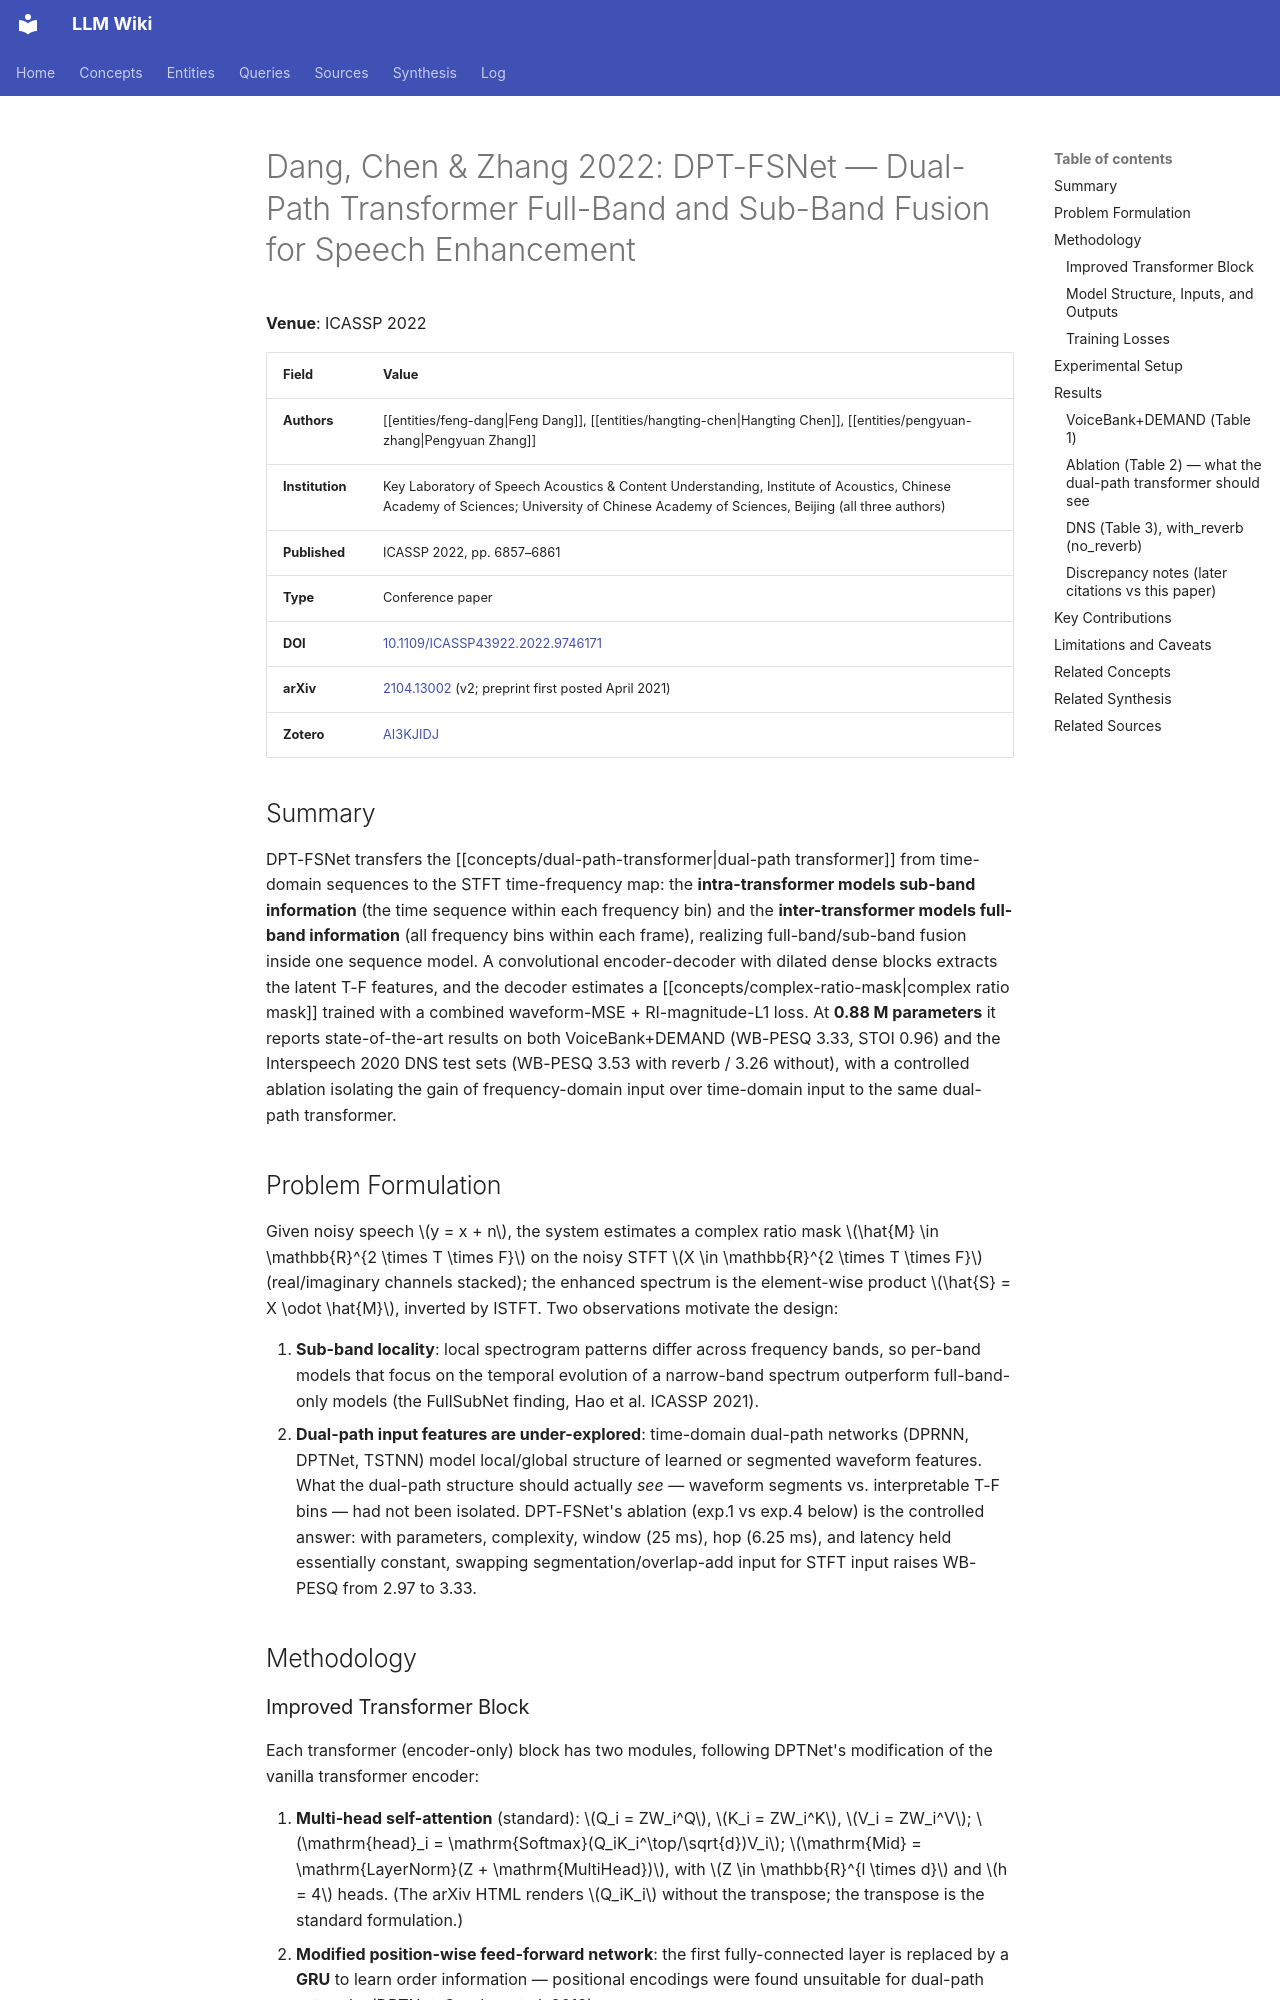

repository: proudzhu/llm-wiki · page: sources/dang-2022-dpt-fsnet.html · generator: mkdocs

---
type: source
created: 2026-11-22
updated: 2026-11-22
sources:
  - raw/papers/dang-2022-dpt-fsnet/full-text.md
  - https://doi.org/10.1109/ICASSP43922.2022.9746171
  - zotero://select/items/0_AI3KJIDJ
tags:
  - speech-enhancement
  - deep-learning
  - transformer
  - dual-path
  - subband
  - complex-domain
---

# Dang, Chen & Zhang 2022: DPT-FSNet — Dual-Path Transformer Full-Band and Sub-Band Fusion for Speech Enhancement

**Venue**: ICASSP 2022

| Field | Value |
|:------|:------|
| **Authors** | [[entities/feng-dang\|Feng Dang]], [[entities/hangting-chen\|Hangting Chen]], [[entities/pengyuan-zhang\|Pengyuan Zhang]] |
| **Institution** | Key Laboratory of Speech Acoustics & Content Understanding, Institute of Acoustics, Chinese Academy of Sciences; University of Chinese Academy of Sciences, Beijing (all three authors) |
| **Published** | ICASSP 2022, pp. 6857–6861 |
| **Type** | Conference paper |
| **DOI** | [10.1109/ICASSP43922.2022.9746171](https://doi.org/10.1109/ICASSP43922.2022.9746171) |
| **arXiv** | [2104.13002](https://arxiv.org/abs/2104.13002) (v2; preprint first posted April 2021) |
| **Zotero** | [AI3KJIDJ](zotero://select/items/0_AI3KJIDJ) |

## Summary

DPT-FSNet transfers the [[concepts/dual-path-transformer\|dual-path transformer]] from time-domain sequences to the STFT time-frequency map: the **intra-transformer models sub-band information** (the time sequence within each frequency bin) and the **inter-transformer models full-band information** (all frequency bins within each frame), realizing full-band/sub-band fusion inside one sequence model. A convolutional encoder-decoder with dilated dense blocks extracts the latent T-F features, and the decoder estimates a [[concepts/complex-ratio-mask\|complex ratio mask]] trained with a combined waveform-MSE + RI-magnitude-L1 loss. At **0.88 M parameters** it reports state-of-the-art results on both VoiceBank+DEMAND (WB-PESQ 3.33, STOI 0.96) and the Interspeech 2020 DNS test sets (WB-PESQ 3.53 with reverb / 3.26 without), with a controlled ablation isolating the gain of frequency-domain input over time-domain input to the same dual-path transformer.

## Problem Formulation

Given noisy speech $y = x + n$, the system estimates a complex ratio mask $\hat{M} \in \mathbb{R}^{2 \times T \times F}$ on the noisy STFT $X \in \mathbb{R}^{2 \times T \times F}$ (real/imaginary channels stacked); the enhanced spectrum is the element-wise product $\hat{S} = X \odot \hat{M}$, inverted by ISTFT. Two observations motivate the design:

1. **Sub-band locality**: local spectrogram patterns differ across frequency bands, so per-band models that focus on the temporal evolution of a narrow-band spectrum outperform full-band-only models (the FullSubNet finding, Hao et al. ICASSP 2021).
2. **Dual-path input features are under-explored**: time-domain dual-path networks (DPRNN, DPTNet, TSTNN) model local/global structure of learned or segmented waveform features. What the dual-path structure should actually *see* — waveform segments vs. interpretable T-F bins — had not been isolated. DPT-FSNet's ablation (exp.1 vs exp.4 below) is the controlled answer: with parameters, complexity, window (25 ms), hop (6.25 ms), and latency held essentially constant, swapping segmentation/overlap-add input for STFT input raises WB-PESQ from 2.97 to 3.33.

## Methodology
